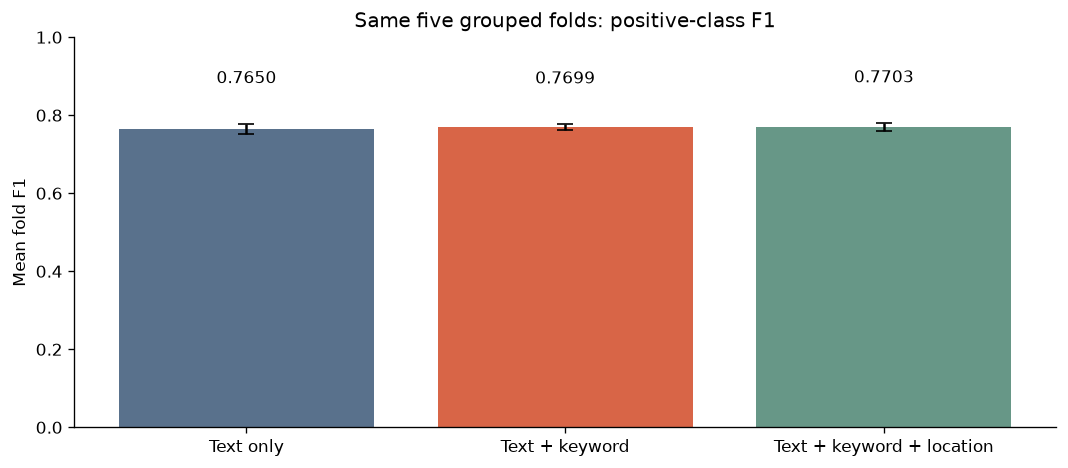

Source data for this figure (header and first rows):
model, label, mean_fold_f1, std_fold_f1, oof_f1, oof_precision, oof_recall, oof_accuracy, elapsed_seconds, delta_oof_f1_vs_text
text_only, Text only, 0.765, 0.01311, 0.765, 0.8291, 0.7102, 0.8126, 2.955, 0.0
text_keyword, Text + keyword, 0.7699, 0.007428, 0.7699, 0.8166, 0.7282, 0.813, 2.972, 0.004852
text_keyword_location, Text + keyword + location, 0.7703, 0.009838, 0.7703, 0.8115, 0.7331, 0.8122, 3.08, 0.005292
